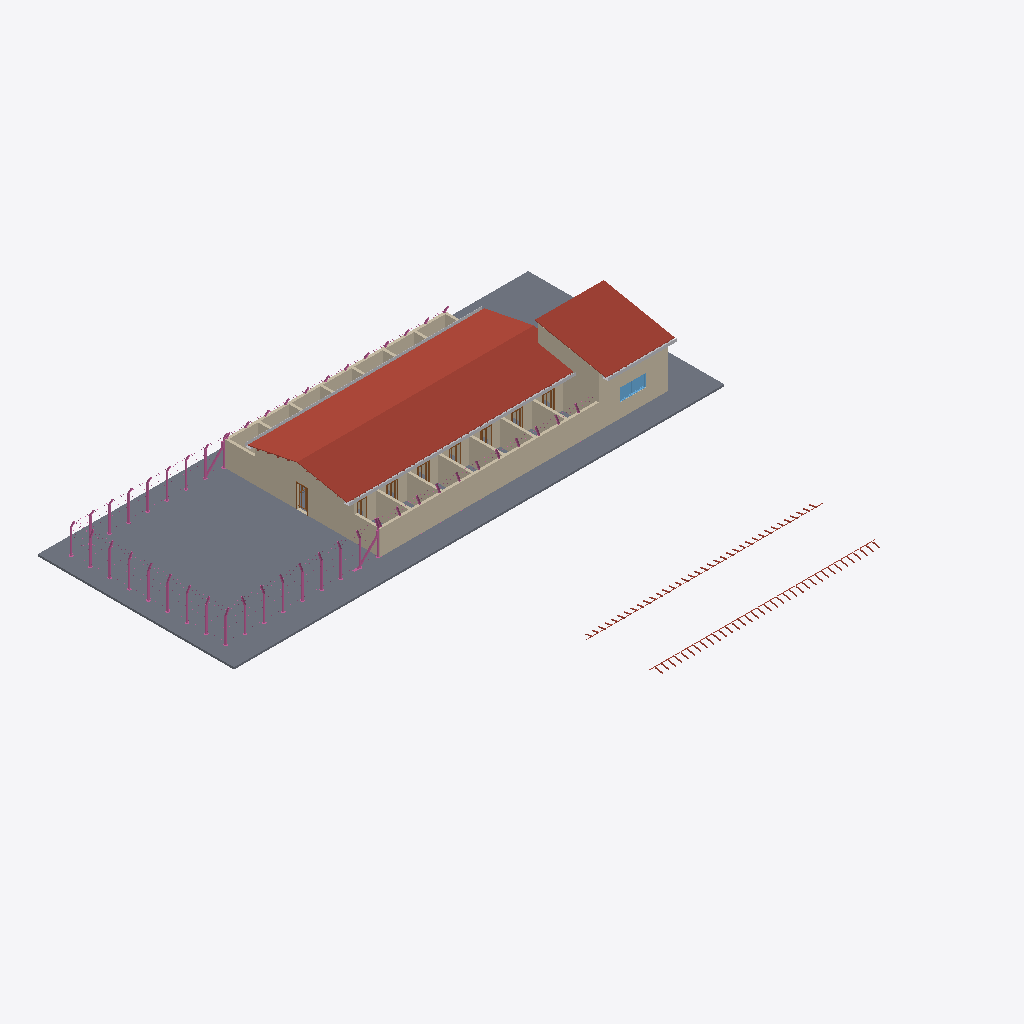
Isometric view of an IFC building model (IFC-SPF (STEP), schema IFC4, length unit metre), seen from the south-west, elements coloured by IFC class (only those large enough to see are counted): 21 walls (beige), 8 doors (brown), 3 slabs (grey), 3 roofs (red-brown), 3 railings (pink), 2 other elements (light grey), 1 window (light blue).
Extent 38.5 m × 35.9 m × 5.7 m (x, y, z). Storeys (3): Térreo at 0.00 m; Telhado Canil e Laje Deposito at 3.00 m; Telhado - Deposito at 5.00 m. Elements (113): 35 IfcWall, 32 IfcDoor, 15 IfcFlowTerminal, 8 IfcPipeFitting, 8 IfcRoof, 7 IfcSlab, 3 IfcRailing, 2 IfcPipeSegment, 2 IfcWindow, 1 IfcBuildingElementProxy.

HEADER;
FILE_DESCRIPTION(('ViewDefinition [ReferenceView_V1.2]','RevitIdentifiers [ContentGUID: f1e50779-4a79-4f94-a233-18289053fde1, VersionGUID: 373b6626-fc01-4557-b82c-bc0690665f7a, NumberOfSaves: 43]','CoordinateReference [CoordinateBase: Coordenadas compartilhadas]','ExchangeRequirement [Architecture]'),'2;1');
FILE_NAME('CANIL.ifc','2026-11-07T20:11:19-03:00',(''),(''),'ODA SDAI 25.12','Autodesk - Revit 26.3.0.37 (PTB) - 26.3.0.37','');
FILE_SCHEMA(('IFC4'));
ENDSEC;
DATA;
#18=IFCPROJECT('3nvGTvIdbFbA8p62Xlh08H',#6,'00',$,$,'CONSTRUÇÃO DO CANIL DA 15º CIA PE','AR',(#13),#102908);
#37=IFCSITE('3nvGTvIdbFbA8p62Xlh08J',#6,'Default',$,$,#36,$,$,.ELEMENT.,(42,24,53,508911),(-71,-15,-29,-58837),0.0,$,$);
#22=IFCBUILDING('3nvGTvIdbFbA8p62Xlh08G',#6,'',$,$,#21,$,'',.ELEMENT.,$,$,#19);
#25=IFCBUILDINGSTOREY('3Zu5Bv0LOHrPC10026FoQQ',#6,'Térreo',$,$,#24,$,'Térreo',.ELEMENT.,-5.414336E-16);
#29=IFCBUILDINGSTOREY('2brF6PITrFB8tEpM247Uku',#6,'Telhado Canil e Laje Deposito',$,$,#28,$,'Telhado Canil e Laje Deposito',.ELEMENT.,2.9999999999999996);
#33=IFCBUILDINGSTOREY('1gsZA4XHfEc9UrIWRz7uGP',#6,'Telhado - Deposito',$,$,#32,$,'Telhado - Deposito',.ELEMENT.,4.999999999999999);
#6750=IFCSLAB('0g7JLWwuD1xwJCnQ_y_L5w',#6,'Piso:NormaDOM - Terreno - Grama:3772322',$,$,#6735,#6749,'3772322',.FLOOR.);
#71414=IFCROOF('0VrLacpU57IhhWD5$nxgvc',#6,'Telhado básico:NormaDOM - Telhado Fibrocimento Ondulado:3893129',$,$,#71367,$,'3893129',.NOTDEFINED.);
#98415=IFCROOF('0VrLacpU57IhhWD5$nxhSe',#6,'Telhado básico:NormaDOM - Telhado Fibrocimento Ondulado:3899079',$,$,#98393,$,'3899079',.NOTDEFINED.);
#67710=IFCWALL('0VrLacpU57IhhWD5$nxfdr',#6,'Parede básica:CRO5 - Alvenaria - 20cm - Tijolo Cerâmico:3887130',$,$,#67635,#67639,'3887130',.NOTDEFINED.);
#67508=IFCWALL('0VrLacpU57IhhWD5$nxeIl',#6,'Parede básica:CRO5 - Alvenaria - 20cm - Tijolo Cerâmico:3886400',$,$,#67461,#67465,'3886400',.NOTDEFINED.);
#101326=IFCRAILING('0g7JLWwuD1xwJCnQ_y_KhO',#6,'Guarda-corpo:Alambrado:3773440',$,$,#100460,#101325,'3773440',.NOTDEFINED.);
#67617=IFCWALL('0VrLacpU57IhhWD5$nxeTV',#6,'Parede básica:CRO5 - Alvenaria - 20cm - Tijolo Cerâmico:3886768',$,$,#67542,#67546,'3886768',.NOTDEFINED.);
#63251=IFCWALL('2M8hZ8yGD6sB6dzbUrjczl',#6,'Parede básica:CRO5 - Alvenaria - 20cm - Tijolo Cerâmico:3835942',$,$,#63190,#63194,'3835942',.NOTDEFINED.);
#2169=IFCWALL('0g7JLWwuD1xwJCnQ_y_L6G',#6,'Parede básica:CRO5 - Alvenaria - 20cm - Tijolo Cerâmico:3772232',$,$,#2120,#2124,'3772232',.NOTDEFINED.);
#2355=IFCWALL('0g7JLWwuD1xwJCnQ_y_L6F',#6,'Parede básica:CRO5 - Alvenaria - 20cm - Tijolo Cerâmico:3772247',$,$,#2280,#2284,'3772247',.NOTDEFINED.);
#94307=IFCPIPESEGMENT('0VrLacpU57IhhWD5$nxhU7',#6,'Calha:calha DOM:3898984',$,$,#94292,#94306,'3898984',.GUTTER.);
#71461=IFCROOF('0VrLacpU57IhhWD5$nxhhW',#6,'Vidraça inclinada:NormaDOM - Ripas:3896079',$,$,#71460,$,'3896079',.NOTDEFINED.);
#1745=IFCWALL('0g7JLWwuD1xwJCnQ_y_L7d',#6,'Parede básica:CRO5 - Alvenaria - 20cm - Tijolo Cerâmico:3772223',$,$,#1712,#1716,'3772223',.NOTDEFINED.);
#1643=IFCWALL('0g7JLWwuD1xwJCnQ_y_L7b',#6,'Parede básica:CRO5 - Alvenaria - 20cm - Tijolo Cerâmico:3772221',$,$,#1610,#1614,'3772221',.NOTDEFINED.);
#1694=IFCWALL('0g7JLWwuD1xwJCnQ_y_L7c',#6,'Parede básica:CRO5 - Alvenaria - 20cm - Tijolo Cerâmico:3772222',$,$,#1661,#1665,'3772222',.NOTDEFINED.);
#1541=IFCWALL('0g7JLWwuD1xwJCnQ_y_L7Z',#6,'Parede básica:CRO5 - Alvenaria - 20cm - Tijolo Cerâmico:3772219',$,$,#1508,#1512,'3772219',.NOTDEFINED.);
#1592=IFCWALL('0g7JLWwuD1xwJCnQ_y_L7a',#6,'Parede básica:CRO5 - Alvenaria - 20cm - Tijolo Cerâmico:3772220',$,$,#1559,#1563,'3772220',.NOTDEFINED.);
#1796=IFCWALL('0g7JLWwuD1xwJCnQ_y_L6O',#6,'Parede básica:CRO5 - Alvenaria - 20cm - Tijolo Cerâmico:3772224',$,$,#1763,#1767,'3772224',.NOTDEFINED.);
#67426=IFCWINDOW('25cNU1lg52lu4gpUGdpTZR',#6,'DOM - Janela Correr 2 Folhas:2.0 x 1.0:3884671',$,$,#102811,#67422,'3884671',0.9999999999999997,2.0,.WINDOW.,.NOTDEFINED.,$);
#101869=IFCRAILING('0g7JLWwuD1xwJCnQ_y_Nj3',#6,'Guarda-corpo:Alambrado:3777947',$,$,#101625,#101868,'3777947',.NOTDEFINED.);
#63120=IFCSLAB('1KtX3oML55cw2VbM6A4N5t',#6,'Piso:NormaDOM - Revestimento - 5cm - Piso Concreto:3833811',$,$,#63087,#63115,'3833811',.FLOOR.);
#98452=IFCPIPESEGMENT('0VrLacpU57IhhWD5$nxalT',#6,'Calha:calha DOM:3899954',$,$,#98443,#98451,'3899954',.GUTTER.);
#101605=IFCRAILING('0g7JLWwuD1xwJCnQ_y_Nks',#6,'Guarda-corpo:Alambrado:3777902',$,$,#101350,#101604,'3777902',.NOTDEFINED.);
#67530=IFCDOOR('0VrLacpU57IhhWD5$nxeH0',#6,'portao:portao:3886511',$,$,#102892,#67526,'3886511',1.7999999999980445,0.8,.DOOR.,$,$);
#6660=IFCDOOR('0g7JLWwuD1xwJCnQ_y_L50',#6,'portao:portao:3772312',$,$,#102711,#6656,'3772312',1.7999999999980445,0.8,.DOOR.,$,$);
#6724=IFCDOOR('0g7JLWwuD1xwJCnQ_y_L54',#6,'portao:portao:3772316',$,$,#102791,#6720,'3772316',1.7999999999980445,0.8,.DOOR.,$,$);
#842=IFCWALL('0g7JLWwuD1xwJCnQ_y_L71',#6,'Parede básica:CRO5 - Alvenaria - 20cm - Tijolo Cerâmico:3772185',$,$,#809,#813,'3772185',.NOTDEFINED.);
#791=IFCWALL('0g7JLWwuD1xwJCnQ_y_L70',#6,'Parede básica:CRO5 - Alvenaria - 20cm - Tijolo Cerâmico:3772184',$,$,#758,#762,'3772184',.NOTDEFINED.);
#995=IFCWALL('0g7JLWwuD1xwJCnQ_y_L74',#6,'Parede básica:CRO5 - Alvenaria - 20cm - Tijolo Cerâmico:3772188',$,$,#962,#966,'3772188',.NOTDEFINED.);
#6644=IFCDOOR('0g7JLWwuD1xwJCnQ_y_L5F',#6,'portao:portao:3772311',$,$,#102691,#6640,'3772311',1.7999999999980445,0.8,.DOOR.,$,$);
#722=IFCWALL('0g7JLWwuD1xwJCnQ_y_L7F',#6,'Parede básica:CRO5 - Alvenaria - 20cm - Tijolo Cerâmico:3772183',$,$,#678,#682,'3772183',.NOTDEFINED.);
#944=IFCWALL('0g7JLWwuD1xwJCnQ_y_L73',#6,'Parede básica:CRO5 - Alvenaria - 20cm - Tijolo Cerâmico:3772187',$,$,#911,#915,'3772187',.NOTDEFINED.);
#893=IFCWALL('0g7JLWwuD1xwJCnQ_y_L72',#6,'Parede básica:CRO5 - Alvenaria - 20cm - Tijolo Cerâmico:3772186',$,$,#860,#864,'3772186',.NOTDEFINED.);
#6708=IFCDOOR('0g7JLWwuD1xwJCnQ_y_L53',#6,'portao:portao:3772315',$,$,#102771,#6704,'3772315',1.7999999999980445,0.8,.DOOR.,$,$);
#6692=IFCDOOR('0g7JLWwuD1xwJCnQ_y_L52',#6,'portao:portao:3772314',$,$,#102751,#6688,'3772314',1.7999999999980445,0.8,.DOOR.,$,$);
#6676=IFCDOOR('0g7JLWwuD1xwJCnQ_y_L51',#6,'portao:portao:3772313',$,$,#102731,#6672,'3772313',1.7999999999980445,0.8,.DOOR.,$,$);
#6628=IFCDOOR('0g7JLWwuD1xwJCnQ_y_L5E',#6,'portao:portao:3772310',$,$,#102671,#6624,'3772310',1.7999999999980445,0.8,.DOOR.,$,$);
#6845=IFCSLAB('0g7JLWwuD1xwJCnQ_y_L5n',#6,'Piso:NormaDOM - Revestimento - 5cm - Piso Concreto:3772329',$,$,#6829,#6844,'3772329',.FLOOR.);
#1949=IFCWALL('0g7JLWwuD1xwJCnQ_y_L6S',#6,'Parede básica:CRO5 - Alvenaria - 20cm - Tijolo Cerâmico:3772228',$,$,#1916,#1920,'3772228',.NOTDEFINED.);
#2102=IFCWALL('0g7JLWwuD1xwJCnQ_y_L6V',#6,'Parede básica:CRO5 - Alvenaria - 20cm - Tijolo Cerâmico:3772231',$,$,#2069,#2073,'3772231',.NOTDEFINED.);
#1898=IFCWALL('0g7JLWwuD1xwJCnQ_y_L6R',#6,'Parede básica:CRO5 - Alvenaria - 20cm - Tijolo Cerâmico:3772227',$,$,#1865,#1869,'3772227',.NOTDEFINED.);
ENDSEC;
